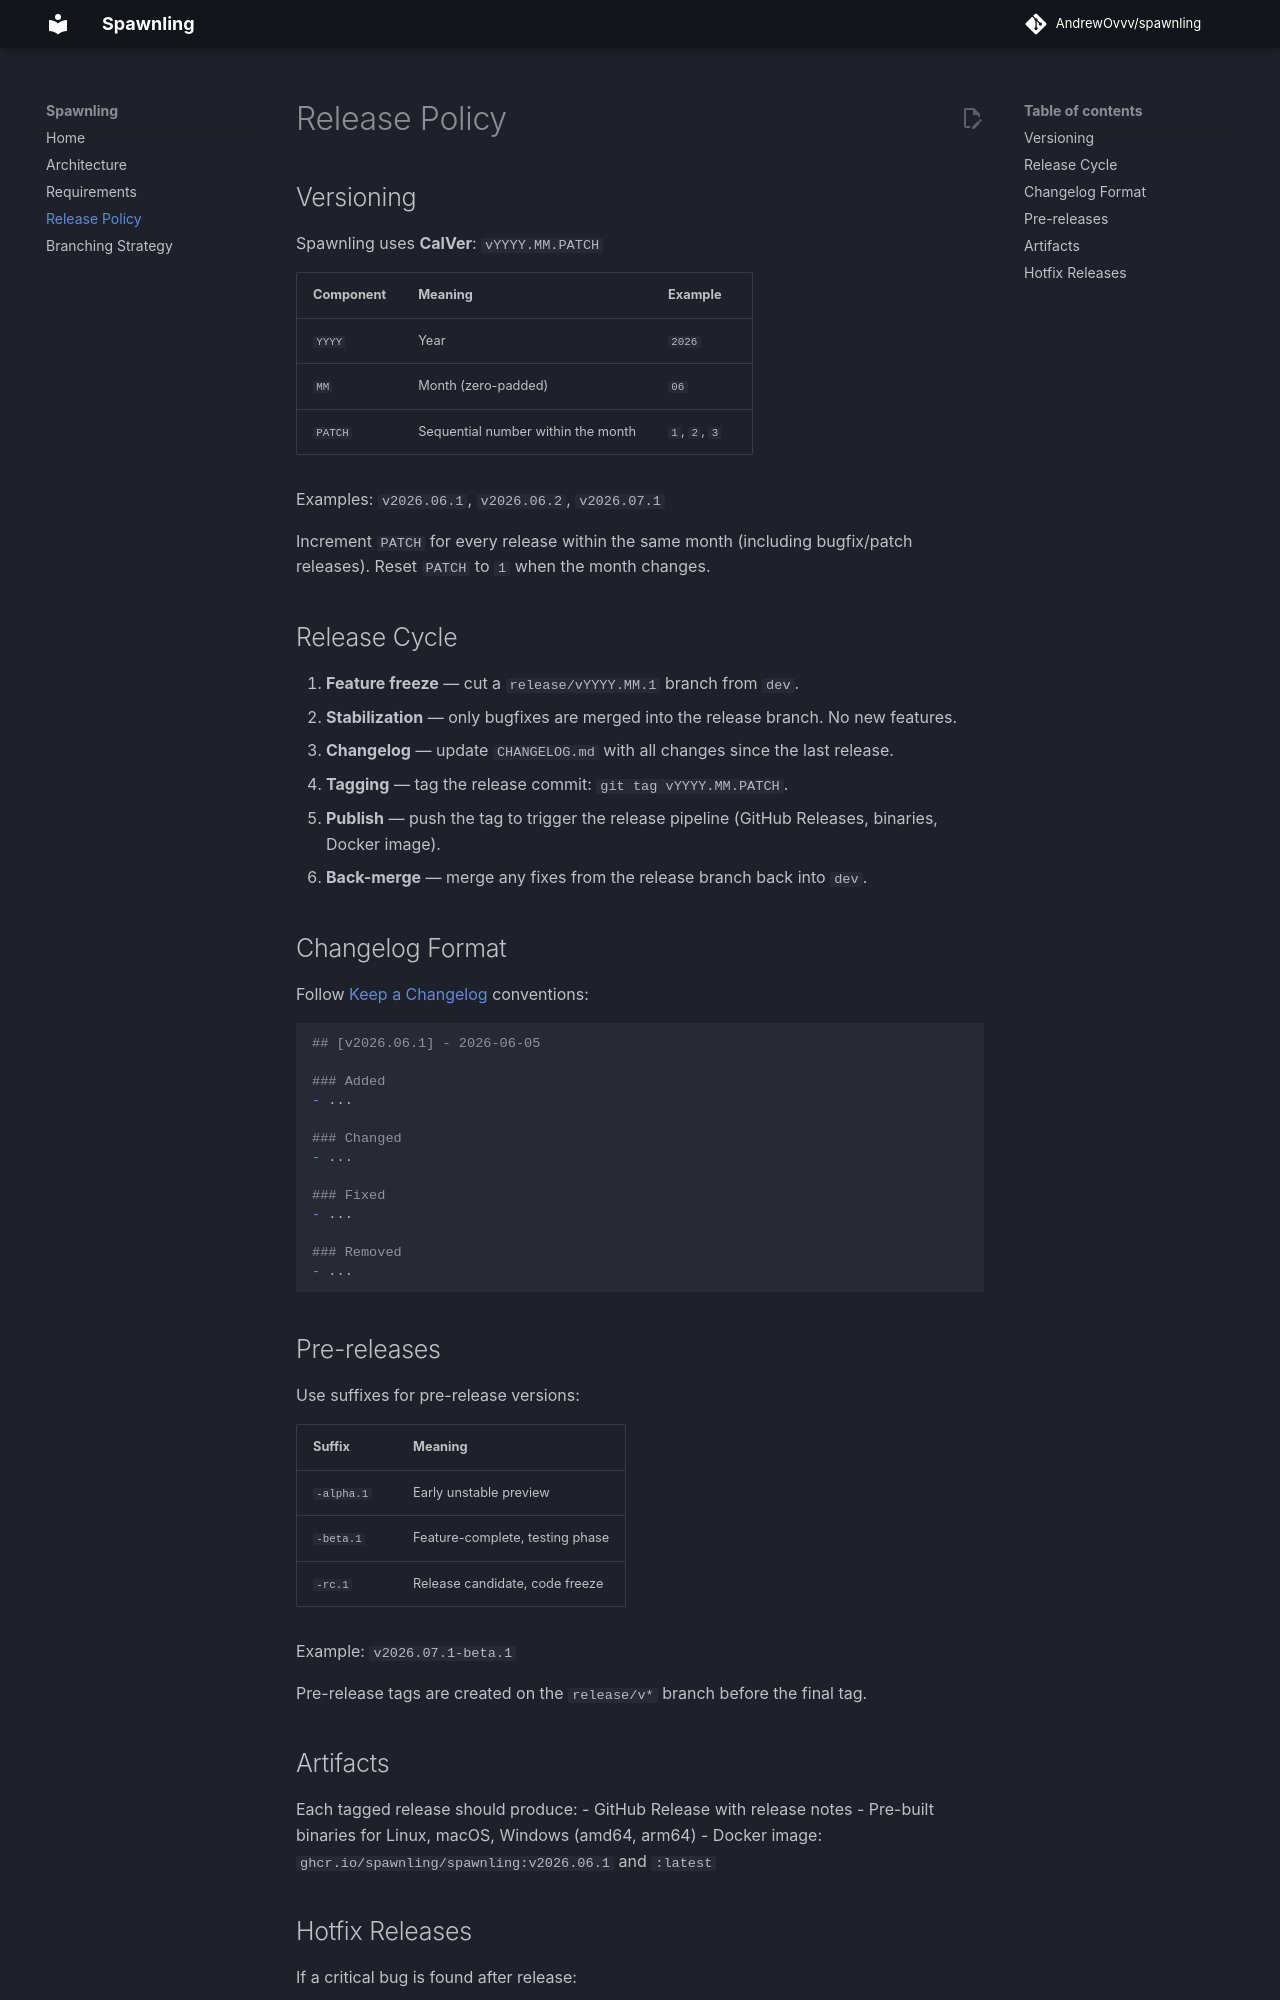

repository: AndrewOvvv/spawnling · page: release/index.html · generator: mkdocs

# Release Policy

## Versioning

Spawnling uses **CalVer**: `vYYYY.MM.PATCH`

| Component | Meaning | Example |
|---|---|---|
| `YYYY` | Year | `2026` |
| `MM` | Month (zero-padded) | `06` |
| `PATCH` | Sequential number within the month | `1`, `2`, `3` |

Examples: `v2026.06.1`, `v2026.06.2`, `v2026.07.1`

Increment `PATCH` for every release within the same month (including bugfix/patch releases).
Reset `PATCH` to `1` when the month changes.

## Release Cycle

1. **Feature freeze** — cut a `release/vYYYY.MM.1` branch from `dev`.
2. **Stabilization** — only bugfixes are merged into the release branch. No new features.
3. **Changelog** — update `CHANGELOG.md` with all changes since the last release.
4. **Tagging** — tag the release commit: `git tag vYYYY.MM.PATCH`.
5. **Publish** — push the tag to trigger the release pipeline (GitHub Releases, binaries, Docker image).
6. **Back-merge** — merge any fixes from the release branch back into `dev`.

## Changelog Format

Follow [Keep a Changelog](https://keepachangelog.com) conventions:

```markdown
## [v2026.06.1] - 2026-06-05

### Added
- ...

### Changed
- ...

### Fixed
- ...

### Removed
- ...
```

## Pre-releases

Use suffixes for pre-release versions:

| Suffix | Meaning |
|---|---|
| `-alpha.1` | Early unstable preview |
| `-beta.1` | Feature-complete, testing phase |
| `-rc.1` | Release candidate, code freeze |

Example: `v2026.07.1-beta.1`

Pre-release tags are created on the `release/v*` branch before the final tag.
